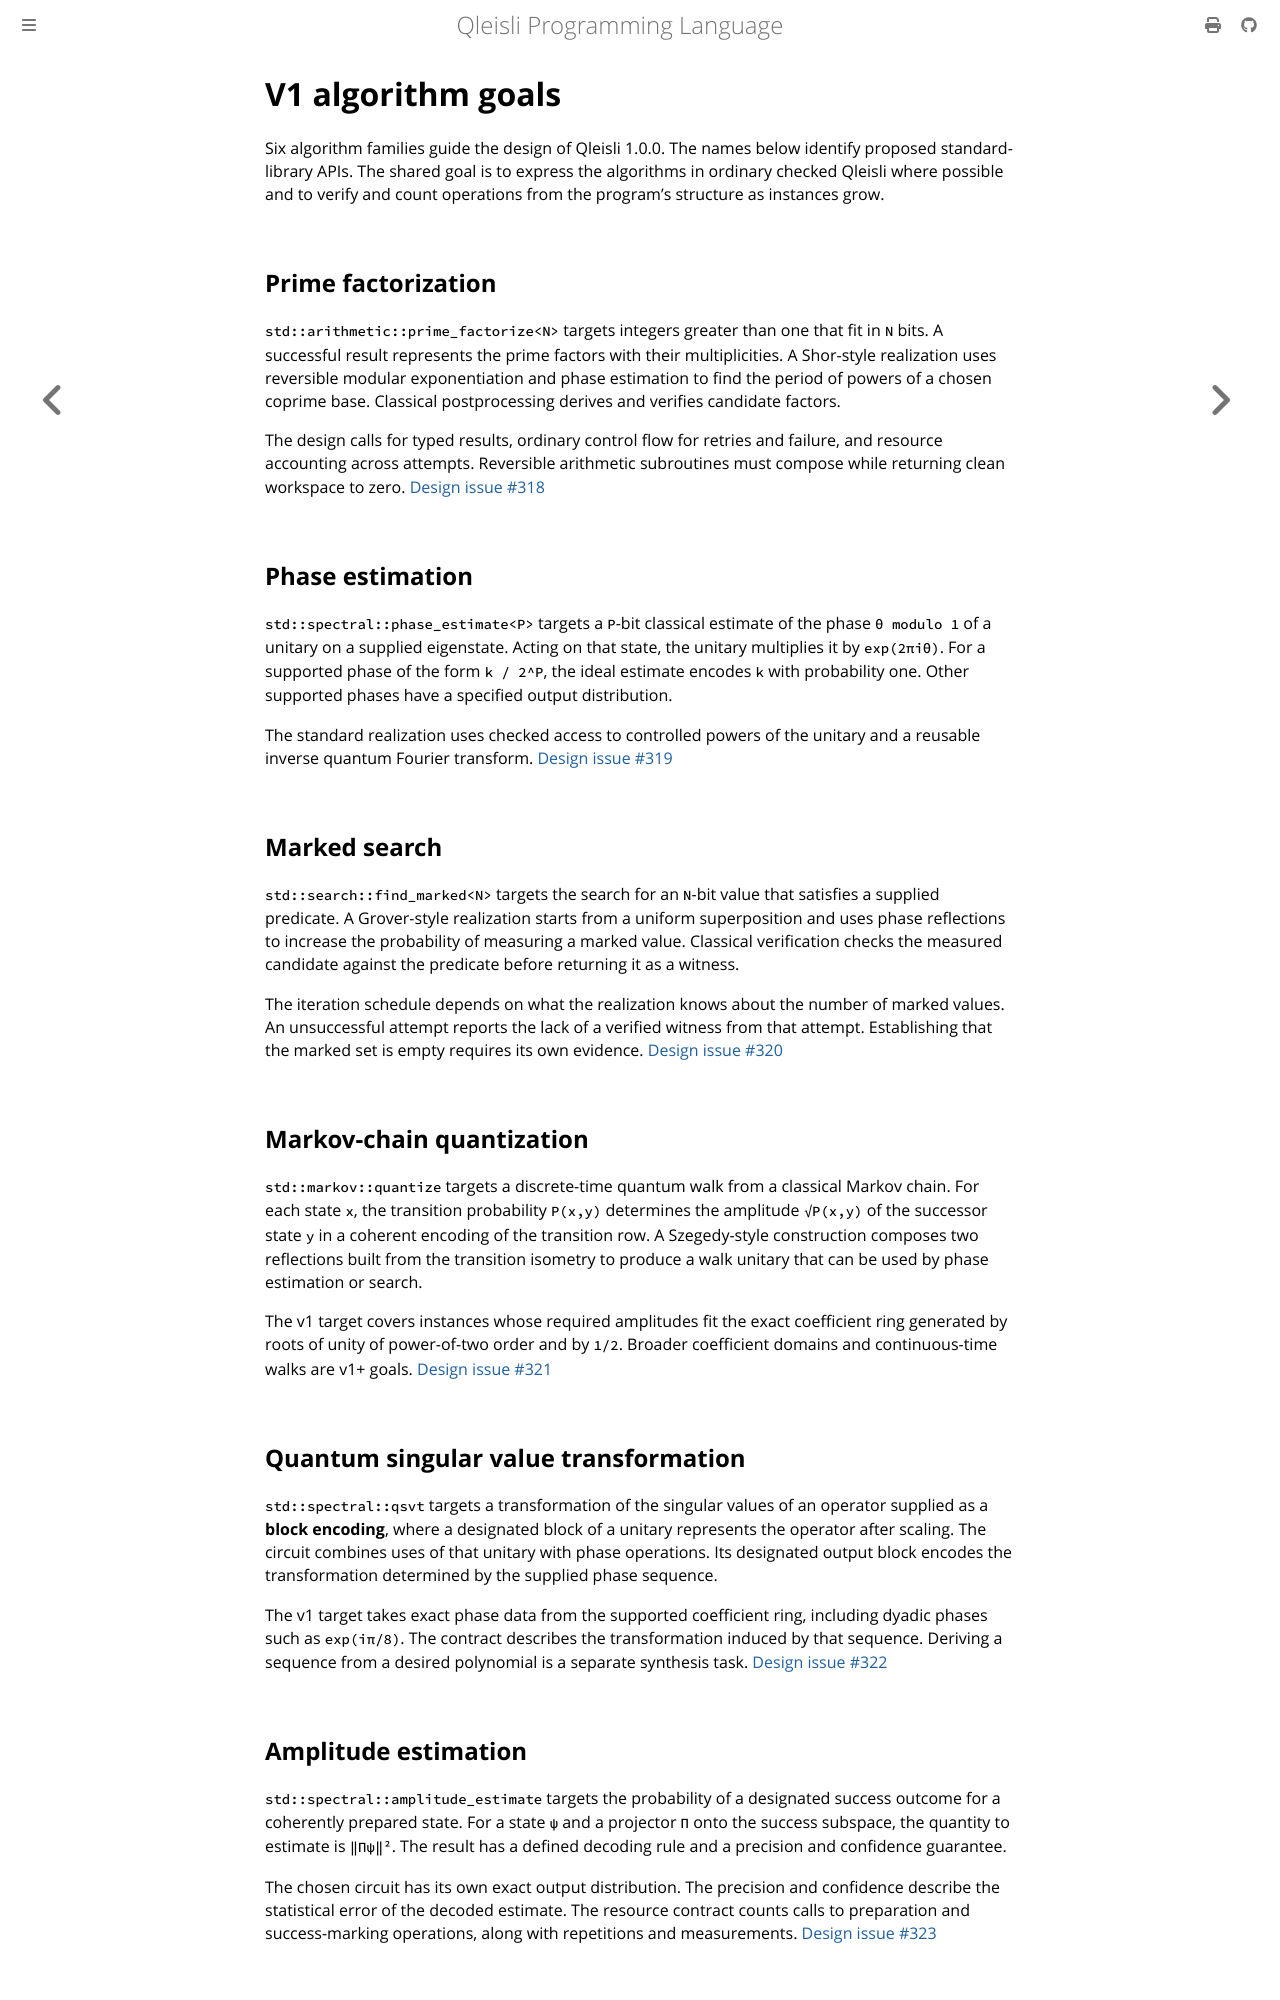

repository: MGYamada/Qleisli · page: imaginary-v1/index.html · generator: mdbook

# V1 algorithm goals

Six algorithm families guide the design of Qleisli 1.0.0. The names below
identify proposed standard-library APIs. The shared goal is to express the
algorithms in ordinary checked Qleisli where possible and to verify and count
operations from the program's structure as instances grow.

## Prime factorization

`std::arithmetic::prime_factorize<N>` targets integers greater than one that
fit in `N` bits. A successful result represents the prime factors with their
multiplicities. A Shor-style realization uses reversible modular exponentiation
and phase estimation to find the period of powers of a chosen coprime base.
Classical postprocessing derives and verifies candidate factors.

The design calls for typed results, ordinary control flow for retries and
failure, and resource accounting across attempts. Reversible arithmetic
subroutines must compose while returning clean workspace to zero.
[Design issue #318](https://github.com/MGYamada/Qleisli/issues/318)

## Phase estimation

`std::spectral::phase_estimate<P>` targets a `P`-bit classical estimate of the
phase `θ modulo 1` of a unitary on a supplied eigenstate. Acting on that state,
the unitary multiplies it by `exp(2πiθ)`. For a supported phase of the form
`k / 2^P`, the ideal estimate encodes `k` with probability one. Other supported
phases have a specified output distribution.

The standard realization uses checked access to controlled powers of the
unitary and a reusable inverse quantum Fourier transform.
[Design issue #319](https://github.com/MGYamada/Qleisli/issues/319)

## Marked search

`std::search::find_marked<N>` targets the search for an `N`-bit value that
satisfies a supplied predicate. A Grover-style realization starts from a uniform
superposition and uses phase reflections to increase the probability of
measuring a marked value. Classical verification checks the measured candidate
against the predicate before returning it as a witness.

The iteration schedule depends on what the realization knows about the number
of marked values. An unsuccessful attempt reports the lack of a verified
witness from that attempt. Establishing that the marked set is empty requires
its own evidence.
[Design issue #320](https://github.com/MGYamada/Qleisli/issues/320)

## Markov-chain quantization

`std::markov::quantize` targets a discrete-time quantum walk from a classical
Markov chain. For each state `x`, the transition probability `P(x,y)` determines
the amplitude `√P(x,y)` of the successor state `y` in a coherent encoding of
the transition row. A Szegedy-style construction composes two reflections built
from the transition isometry to produce a walk unitary that can be used by
phase estimation or search.

The v1 target covers instances whose required amplitudes fit the exact
coefficient ring generated by roots of unity of power-of-two order and by
`1/2`. Broader coefficient domains and continuous-time walks are v1+ goals.
[Design issue #321](https://github.com/MGYamada/Qleisli/issues/321)

## Quantum singular value transformation

`std::spectral::qsvt` targets a transformation of the singular values of an
operator supplied as a **block encoding**, where a designated block of a
unitary represents the operator after scaling. The circuit combines uses of
that unitary with phase operations. Its designated output block encodes the
transformation determined by the supplied phase sequence.

The v1 target takes exact phase data from the supported coefficient ring,
including dyadic phases such as `exp(iπ/8)`. The contract describes the
transformation induced by that sequence. Deriving a sequence from a desired
polynomial is a separate synthesis task.
[Design issue #322](https://github.com/MGYamada/Qleisli/issues/322)
